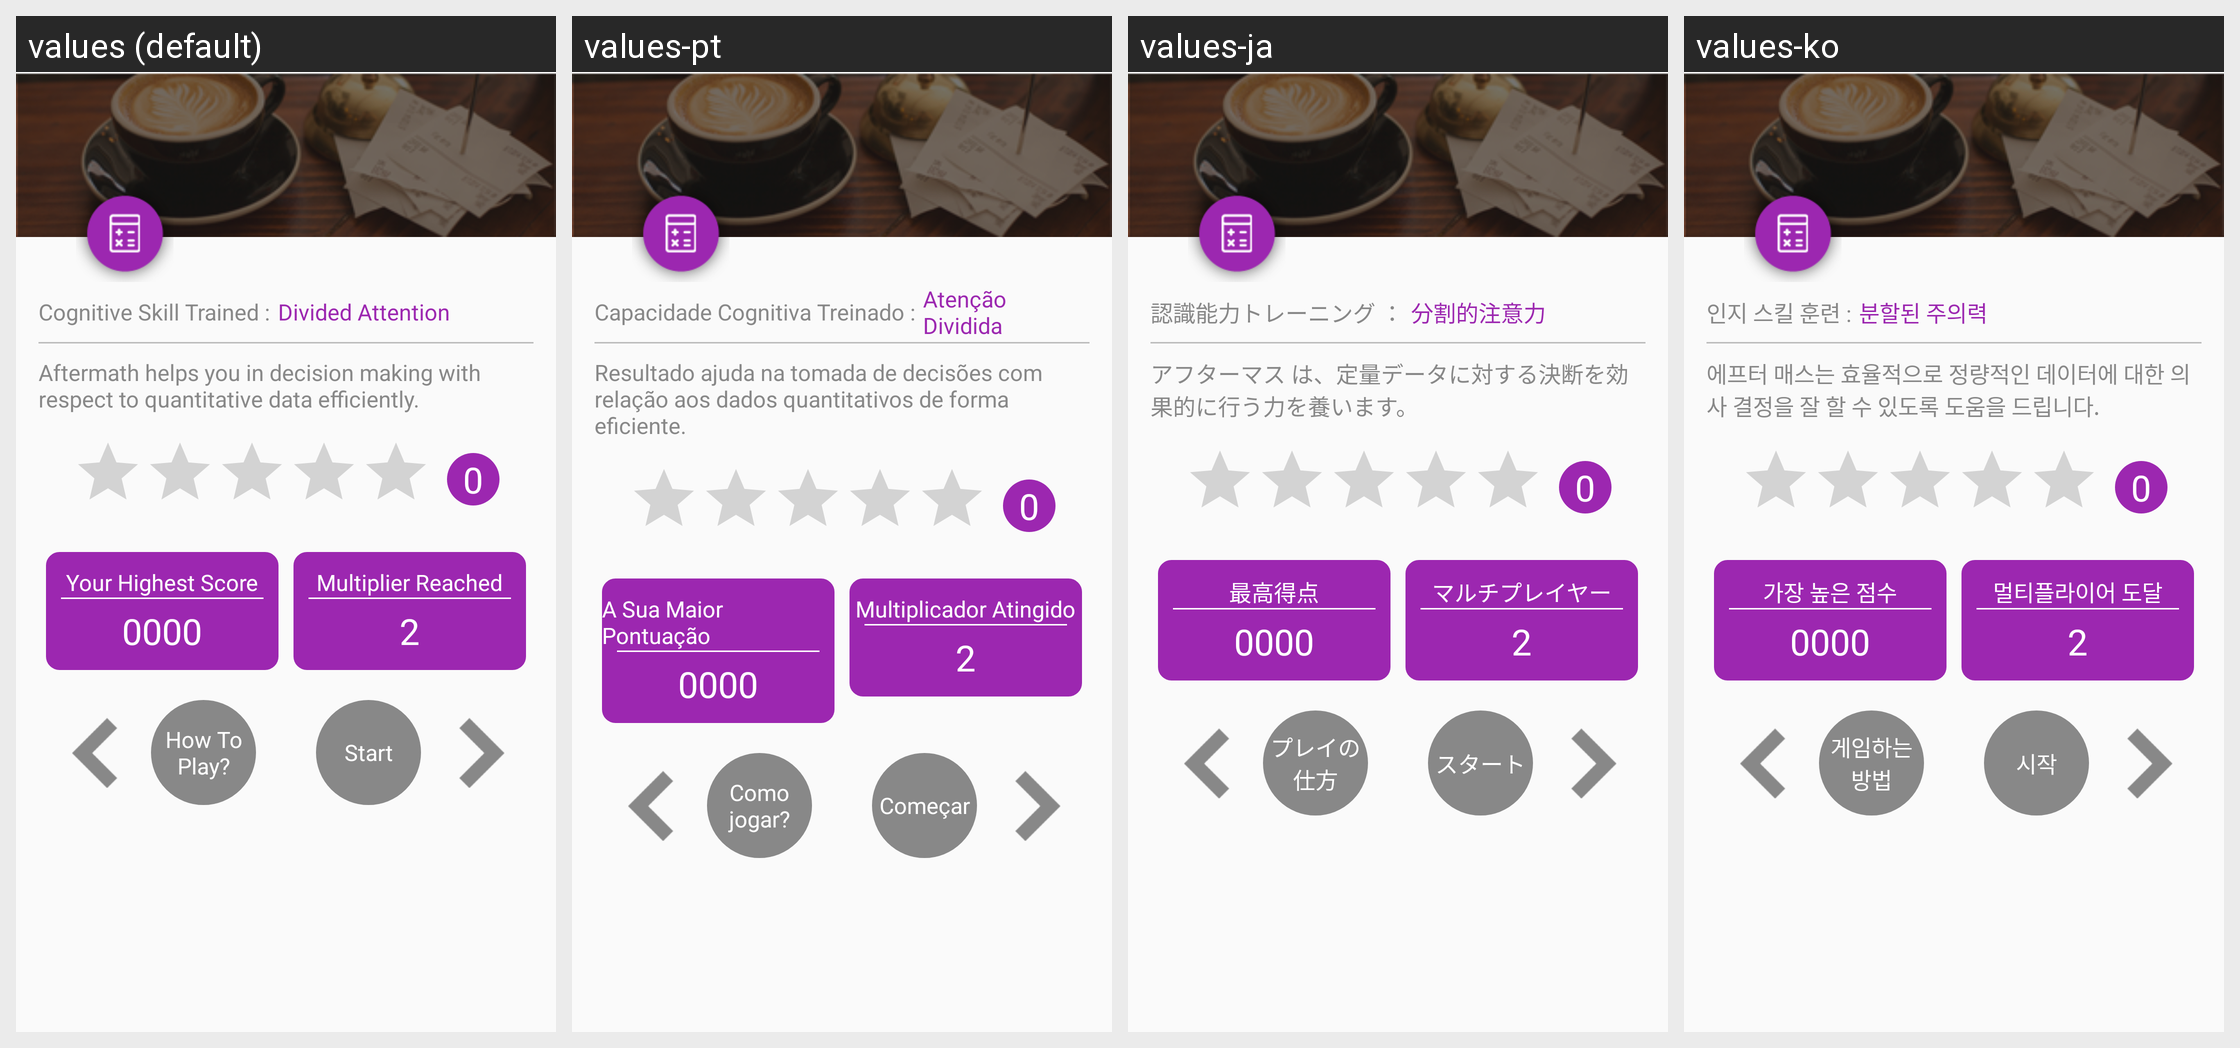

The same Android screen rendered under several of its app's locales, left to right. List the strings drawn on it with the default value and each locale's translation.
Android screen res/layout/activity_after_math_instruction.xml rendered under 4 locales, left to right: values (default), values-pt, values-ja, values-ko. Device: Nexus 5 (rendered at 1080×1920; each locale shown at half size, 540×960, under a caption strip naming it); theme AppTheme.
Other locales in the repository, not shown: values-ar, values-de, values-es, values-fr, values-hi, values-it, values-ru, values-tr, values-zh.
Strings drawn on this screen, with the default value and each locale's value (text and hints the layout hard-codes, and strings that could not be matched under every locale, appear in the picture but are not listed):

cognative_skill_trained
  values: Cognitive Skill Trained :
  values-pt: Capacidade Cognitiva Treinado :
  values-ja: 認識能力トレーニング ：
  values-ko: 인지 스킬 훈련 :

divided_attention
  values: Divided Attention
  values-pt: Atenção Dividida
  values-ja: 分割的注意力
  values-ko: 분할된 주의력

after_math_instruction
  values: Aftermath helps you in decision making with respect to quantitative data efficiently.
  values-pt: Resultado ajuda na tomada de decisões com relação aos dados quantitativos de forma eficiente.
  values-ja: アフターマス は、定量データに対する決断を効果的に行う力を養います。
  values-ko: 에프터 매스는 효율적으로 정량적인 데이터에 대한 의사 결정을 잘 할 수 있도록 도움을 드립니다.

your_highest_score
  values: Your Highest Score
  values-pt: A Sua Maior Pontuação
  values-ja: 最高得点
  values-ko: 가장 높은 점수

multiplier_reach
  values: Multiplier Reached
  values-pt: Multiplicador Atingido
  values-ja: マルチプレイヤー
  values-ko: 멀티플라이어 도달

multiplier_completed
  values: 2
  values-pt: 2
  values-ja: 2
  values-ko: 2

how_to_play
  values: How To Play?
  values-pt: Como jogar?
  values-ja: プレイの仕方
  values-ko: 게임하는 방법

start_game
  values: Start
  values-pt: Começar
  values-ja: スタート
  values-ko: 시작
